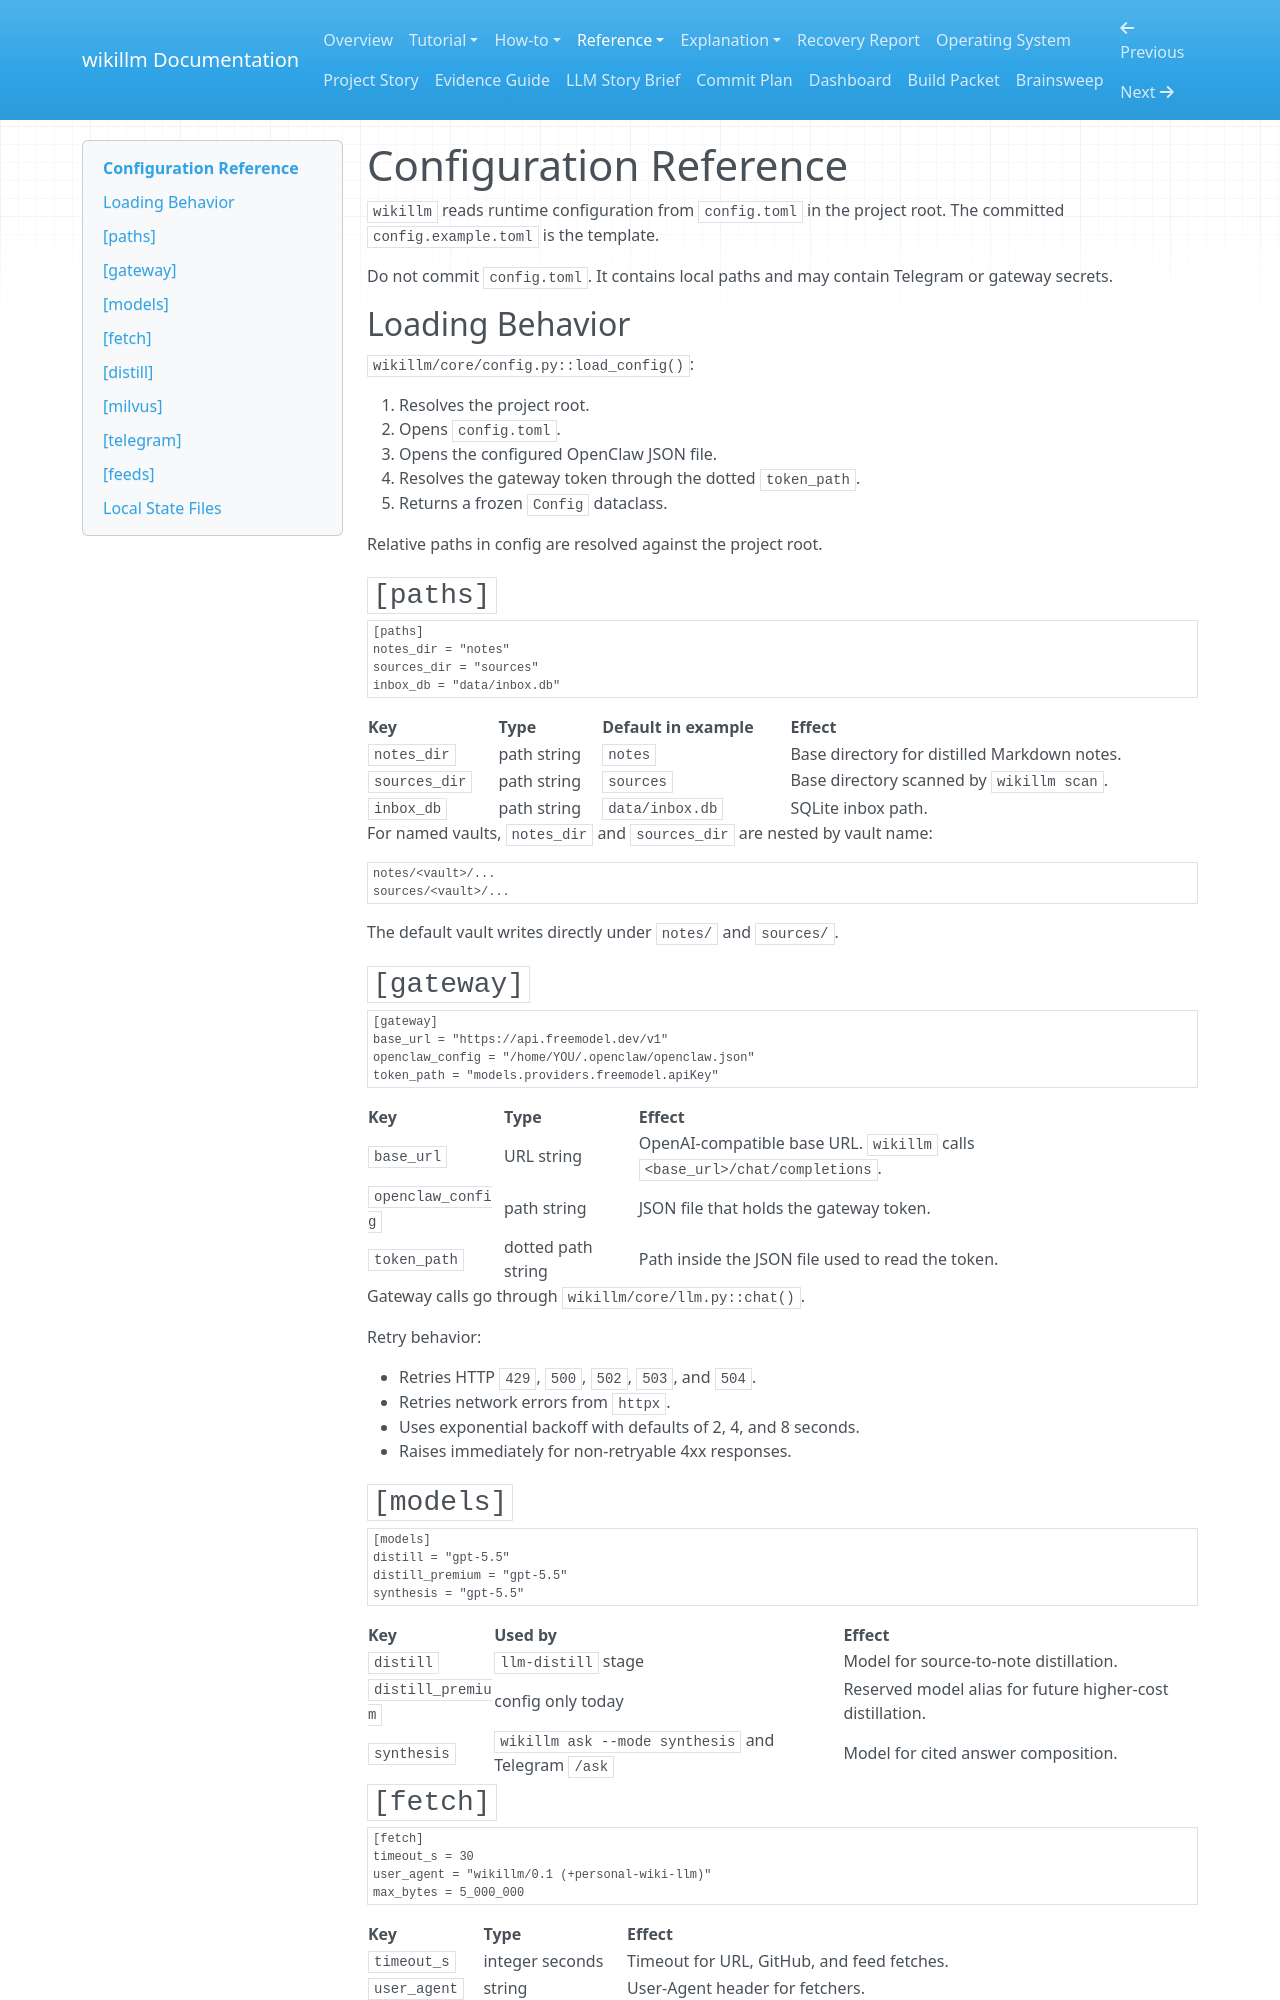

repository: hiwasham/hiwikillm · page: reference-configuration/index.html · generator: mkdocs

# Configuration Reference

`wikillm` reads runtime configuration from `config.toml` in the project root. The committed `config.example.toml` is the template.

Do not commit `config.toml`. It contains local paths and may contain Telegram or gateway secrets.

## Loading Behavior

`wikillm/core/config.py::load_config()`:

1. Resolves the project root.
2. Opens `config.toml`.
3. Opens the configured OpenClaw JSON file.
4. Resolves the gateway token through the dotted `token_path`.
5. Returns a frozen `Config` dataclass.

Relative paths in config are resolved against the project root.

## `[paths]`

```toml
[paths]
notes_dir = "notes"
sources_dir = "sources"
inbox_db = "data/inbox.db"
```

| Key | Type | Default in example | Effect |
| --- | --- | --- | --- |
| `notes_dir` | path string | `notes` | Base directory for distilled Markdown notes. |
| `sources_dir` | path string | `sources` | Base directory scanned by `wikillm scan`. |
| `inbox_db` | path string | `data/inbox.db` | SQLite inbox path. |

For named vaults, `notes_dir` and `sources_dir` are nested by vault name:

```text
notes/<vault>/...
sources/<vault>/...
```

The default vault writes directly under `notes/` and `sources/`.

## `[gateway]`

```toml
[gateway]
base_url = "https://api.freemodel.dev/v1"
openclaw_config = "/home/YOU/.openclaw/openclaw.json"
token_path = "models.providers.freemodel.apiKey"
```

| Key | Type | Effect |
| --- | --- | --- |
| `base_url` | URL string | OpenAI-compatible base URL. `wikillm` calls `<base_url>/chat/completions`. |
| `openclaw_config` | path string | JSON file that holds the gateway token. |
| `token_path` | dotted path string | Path inside the JSON file used to read the token. |

Gateway calls go through `wikillm/core/llm.py::chat()`.

Retry behavior:

- Retries HTTP `429`, `500`, `502`, `503`, and `504`.
- Retries network errors from `httpx`.
- Uses exponential backoff with defaults of 2, 4, and 8 seconds.
- Raises immediately for non-retryable 4xx responses.

## `[models]`

```toml
[models]
distill = "gpt-5.5"
distill_premium = "gpt-5.5"
synthesis = "gpt-5.5"
```

| Key | Used by | Effect |
| --- | --- | --- |
| `distill` | `llm-distill` stage | Model for source-to-note distillation. |
| `distill_premium` | config only today | Reserved model alias for future higher-cost distillation. |
| `synthesis` | `wikillm ask --mode synthesis` and Telegram `/ask` | Model for cited answer composition. |

## `[fetch]`

```toml
[fetch]
timeout_s = 30
user_agent = "wikillm/0.1 (+personal-wiki-llm)"
max_bytes = 5_000_000
```

| Key | Type | Effect |
| --- | --- | --- |
| `timeout_s` | integer seconds | Timeout for URL, GitHub, and feed fetches. |
| `user_agent` | string | User-Agent header for fetchers. |
| `max_bytes` | integer bytes | Maximum response body bytes read by the generic URL adapter. |
